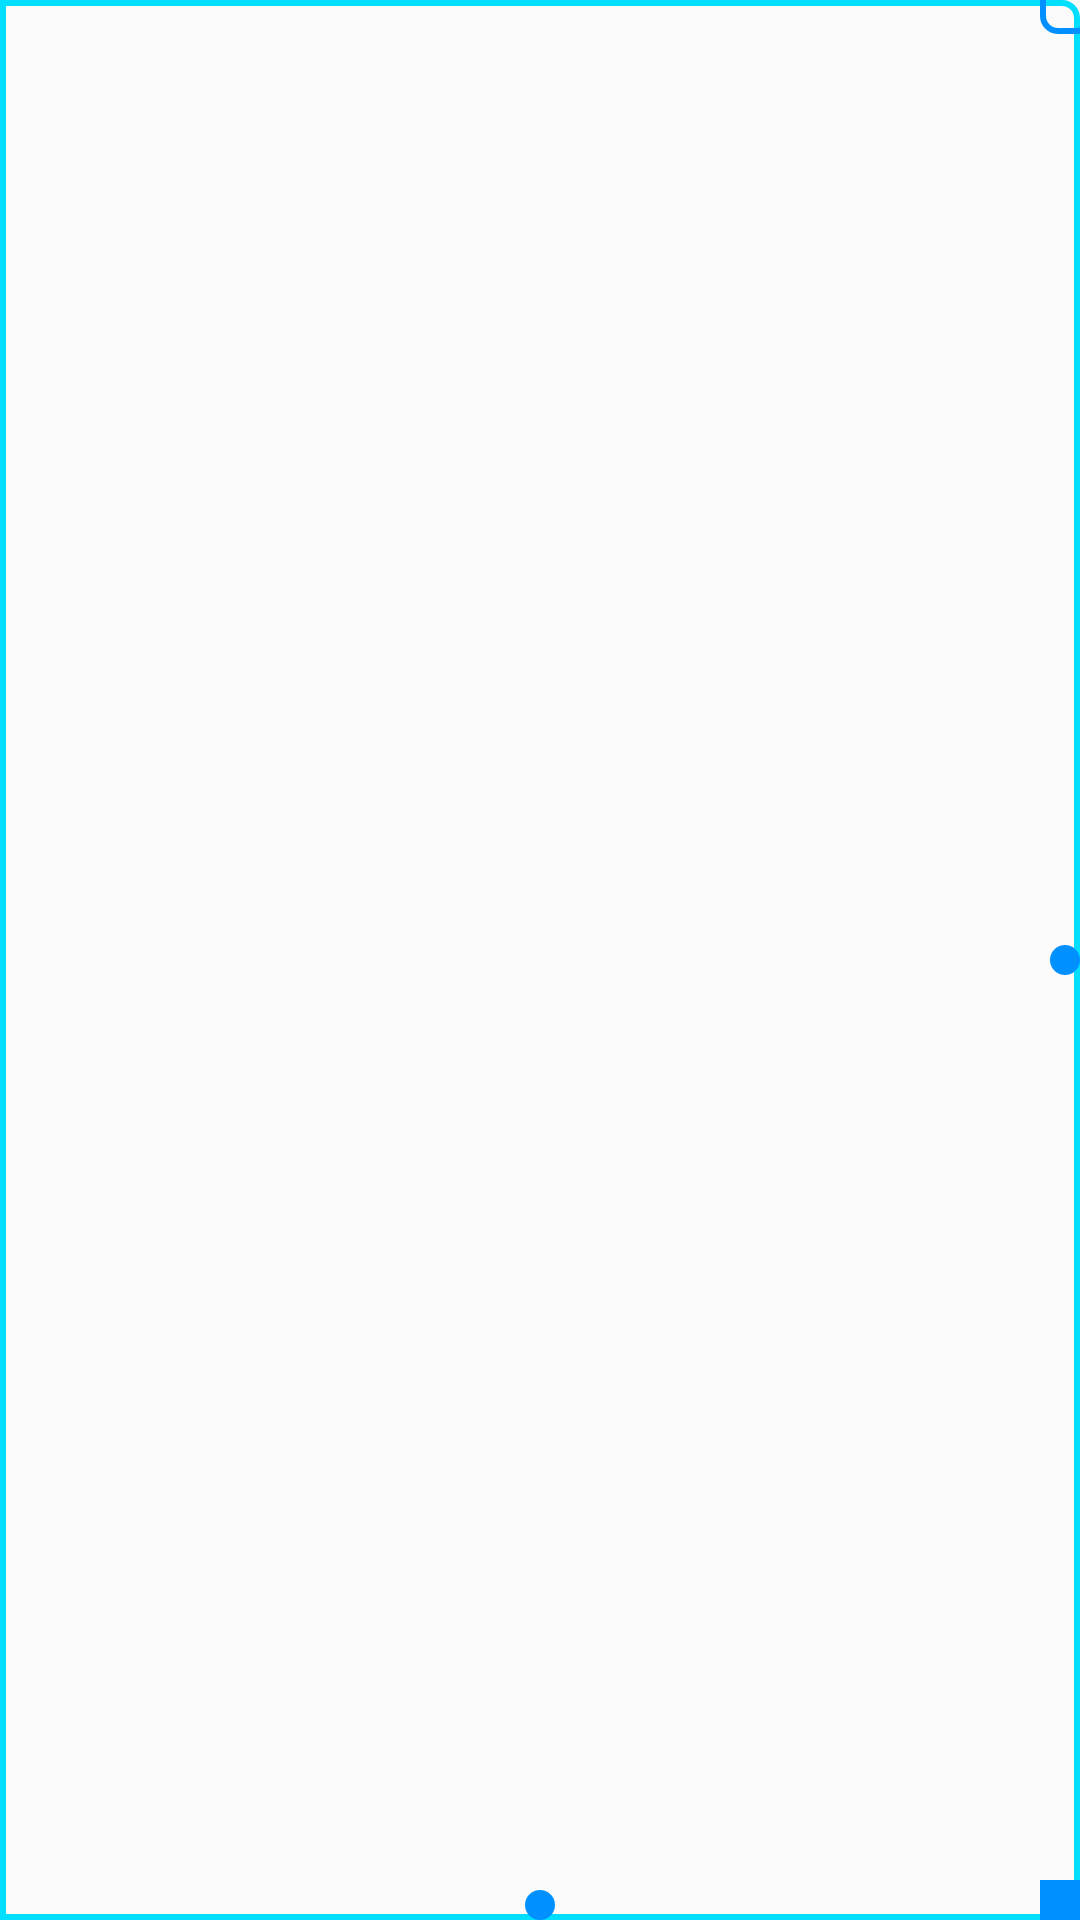

Layout XML and referenced resources for this Android screen:
<!-- AndroidManifest.xml: application theme AppTheme -->
<!-- res/layout/drag_sub_view.xml -->
<?xml version="1.0" encoding="utf-8"?>
<RelativeLayout xmlns:android="http://schemas.android.com/apk/res/android"
    android:orientation="vertical" android:layout_width="match_parent"
    android:layout_height="match_parent">

    <LinearLayout
        android:id="@+id/change_bg"
        android:layout_width="match_parent"
        android:layout_height="match_parent"
        android:orientation="vertical"
        android:background="@drawable/corners_bg"

        >

        <LinearLayout
            android:id="@+id/add_your_view_here"
            android:layout_width="match_parent"
            android:layout_height="match_parent"
            android:orientation="vertical"
            >
            
        </LinearLayout>
    </LinearLayout>
    


    <ImageView
        android:id="@+id/spotL"
        android:layout_width="8dp"
        android:layout_height="match_parent"
        android:layout_marginTop="10dp"
        android:layout_marginBottom="10dp"
        android:layout_alignParentLeft="true"
        android:layout_centerVertical="true"/>
    <ImageView
        android:id="@+id/spotT"
        android:layout_width="match_parent"
        android:layout_height="8dp"
        android:layout_marginLeft="10dp"
        android:layout_marginRight="10dp"
        android:layout_alignParentTop="true"
        android:layout_centerHorizontal="true"/>
    <ImageView
        android:id="@+id/spotR"
        android:layout_width="10dp"
        android:layout_height="10dp"
        android:layout_marginTop="10dp"
        android:layout_marginBottom="10dp"
        android:background="@drawable/spot_corners_bg2"
        android:layout_alignParentRight="true"
        android:layout_centerVertical="true"/>
    <ImageView
        android:id="@+id/spotB"
        android:layout_width="10dp"
        android:layout_height="10dp"
        android:layout_marginLeft="10dp"
        android:layout_marginRight="10dp"
        android:background="@drawable/spot_corners_bg2"
        android:layout_alignParentBottom="true"
        android:layout_centerHorizontal="true"/>

    <ImageView
        android:id="@+id/iv_xz"
        android:layout_width="18dp"
        android:layout_height="18dp"
        android:layout_below="@+id/spotT"
        android:layout_marginTop="-15dp"
        android:layout_marginEnd="-15dp"
        android:layout_toStartOf="@+id/spotR"
        android:background="@drawable/spot_corners_bg" />

    <ImageView
        android:id="@+id/iv_rightbottom"
        android:layout_width="18dp"
        android:layout_height="18dp"
        android:layout_above="@+id/spotB"
        android:layout_marginEnd="-15dp"
        android:layout_marginBottom="-15dp"
        android:layout_toStartOf="@+id/spotR"
        android:background="#0090FF"/>

</RelativeLayout>
<!-- resources referenced by this layout -->
<resources>
  <!-- drawable corners_bg (drawable) -->
  <?xml version="1.0" encoding="utf-8"?>
  <shape xmlns:android="http://schemas.android.com/apk/res/android">
      <corners
          android:topRightRadius="5dp"
          />
      
      <stroke
          android:color="#00DFFF"
          android:width="2dp"
          android:dashWidth="0dp"
          android:dashGap="0dp"
          />
  </shape>
  <!-- drawable spot_corners_bg (drawable) -->
  <?xml version="1.0" encoding="utf-8"?>
  <shape xmlns:android="http://schemas.android.com/apk/res/android">
      
      <corners
          android:bottomLeftRadius="5dp"
          android:bottomRightRadius="5dp"
          android:radius="5dp"
          android:topLeftRadius="5dp"
          android:topRightRadius="5dp"
          />
      
      <stroke
          android:color="#0090FF"
          android:width="2dp"
          android:dashWidth="0dp"
          android:dashGap="0dp"
          />
  </shape>
  <!-- drawable spot_corners_bg2 (drawable) -->
  <?xml version="1.0" encoding="utf-8"?>
  <shape xmlns:android="http://schemas.android.com/apk/res/android">
      <solid    android:color="#0090FF" />
      <corners android:topLeftRadius="5dp"
          android:topRightRadius="5dp"
          android:bottomRightRadius="5dp"
          android:bottomLeftRadius="5dp"/>
  </shape>
  <style name="AppTheme" parent="Theme.AppCompat.Light.NoActionBar">
          
          <item name="colorPrimary">@color/colorPrimary</item>
          <item name="colorPrimaryDark">@color/colorPrimaryDark</item>
          <item name="colorAccent">@color/colorAccent</item>
      </style>
  <color name="colorPrimary">#008577</color>
  <color name="colorPrimaryDark">#00574B</color>
  <color name="colorAccent">#D81B60</color>
</resources>
